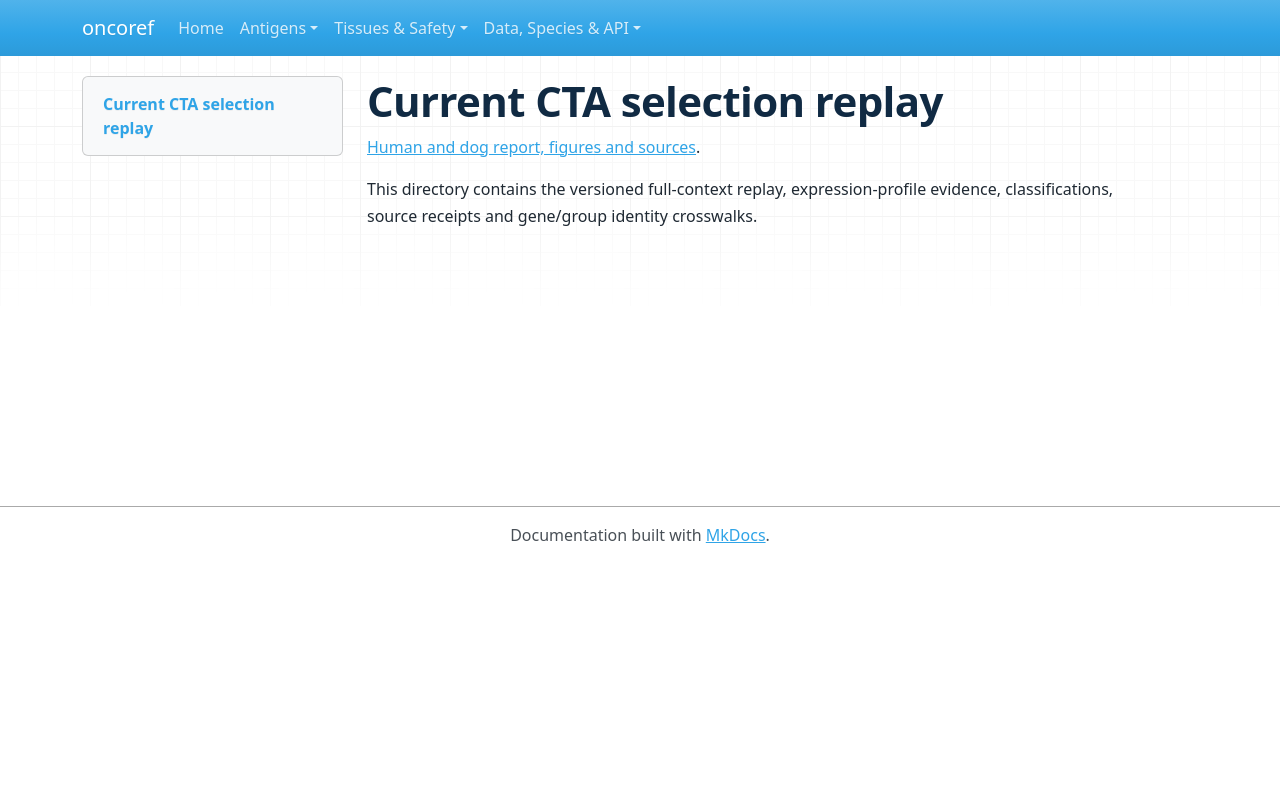

repository: pirl-unc/oncoref · page: audits/cta-selection-20261028/index.html · generator: mkdocs

# Current CTA selection replay

[Human and dog report, figures and sources](../cta-source-walkthrough-20261028/index.md).

This directory contains the versioned full-context replay, expression-profile evidence, classifications, source receipts and gene/group identity crosswalks.
